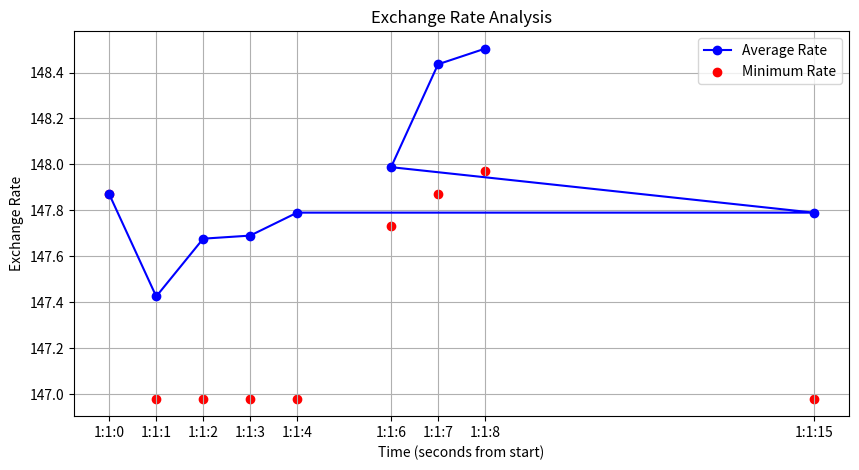

The script that saved this image:
import heapq
import matplotlib.pyplot as plt

# Given data stream
data_stream = [('1:1:0', 147.87), ('1:1:1', 146.98), ('1:1:2', 148.18), 
               ('1:1:3', 147.73), ('1:1:4', 148.19), ('1:1:15', 146.87), 
               ('1:1:6', 147.97), ('1:1:7', 149.97), ('1:1:8',148.21) ]

# Convert timestamps to a comparable format (e.g., seconds)
def timestamp_to_seconds(timestamp):
    h, m, s = map(int, timestamp.split(':'))
    return h * 3600 + m * 60 + s

# Initialize a min heap for the memory
memory = []

# Function to handle the memory constraint
def handle_memory(memory, new_element):
        if len(memory) < 5:
            heapq.heappush(memory, new_element)
        else:
        # Replace the smallest element if the new one is larger
            if new_element > memory[0]:
                heapq.heapreplace(memory, new_element)

def compute_average(heap):
    return sum(heap) / len(heap) if heap else 0

def get_minimum(heap):
    return heap[0] if heap else None

averages = {}
minimums = {}

for timestamp, rate in data_stream:
    seconds = timestamp_to_seconds(timestamp)
    handle_memory(memory, rate)

    # Compute the average
    averages[timestamp] = sum(memory) / len(memory) if memory else 0
    # Find the minimum
    minimums[timestamp] = memory[0] if memory else None

# Plotting the results
times = [timestamp_to_seconds(t) for t, _ in data_stream]
avg_rates = [averages[t] for t, _ in data_stream]
min_rates = [minimums[t] for t, _ in data_stream]

plt.figure(figsize=(10, 5))
plt.plot(times, avg_rates, marker='o', linestyle='-', color='blue', label='Average Rate')
plt.scatter(times, min_rates, color='red', label='Minimum Rate')
plt.xlabel('Time (seconds from start)')
plt.ylabel('Exchange Rate')
plt.title('Exchange Rate Analysis')
plt.legend()
plt.grid(True)
plt.xticks(times, [t for t, _ in data_stream])
plt.show()
